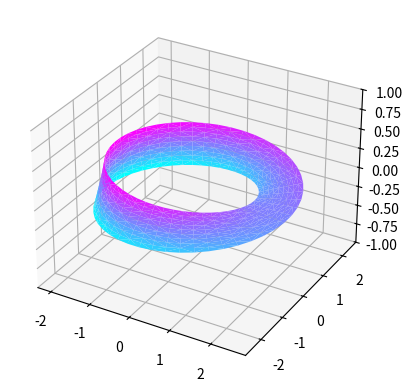

Reproduce this figure in Python.
import numpy as np
import pandas as pd
from matplotlib.pyplot import *
fig=figure()
ax=axes(projection='3d')
t=np.linspace(0,2*np.pi,50)
s=np.linspace(-1,1,10)
print("BEFORE\tt:",t,"\ts:",s)
t,s=np.meshgrid(t,s)
print("ON\tt:",t,"\ts:",s)
t=t.flatten()
s=s.flatten()
print("END\tt:",t,"\ts:",s)
x=(2+(s/2)*np.cos(t/2))*np.cos(t)
y=(2+(s/2)*np.cos(t/2))*np.sin(t)
z=(s/2)*np.sin(t/2)*0.5

import matplotlib.tri as mtri
tri = mtri.Triangulation(s, t)

ax.plot_trisurf(x,y,z,cmap="cool",triangles=tri.triangles)
ax.set_zlim(-1, 1)
show()